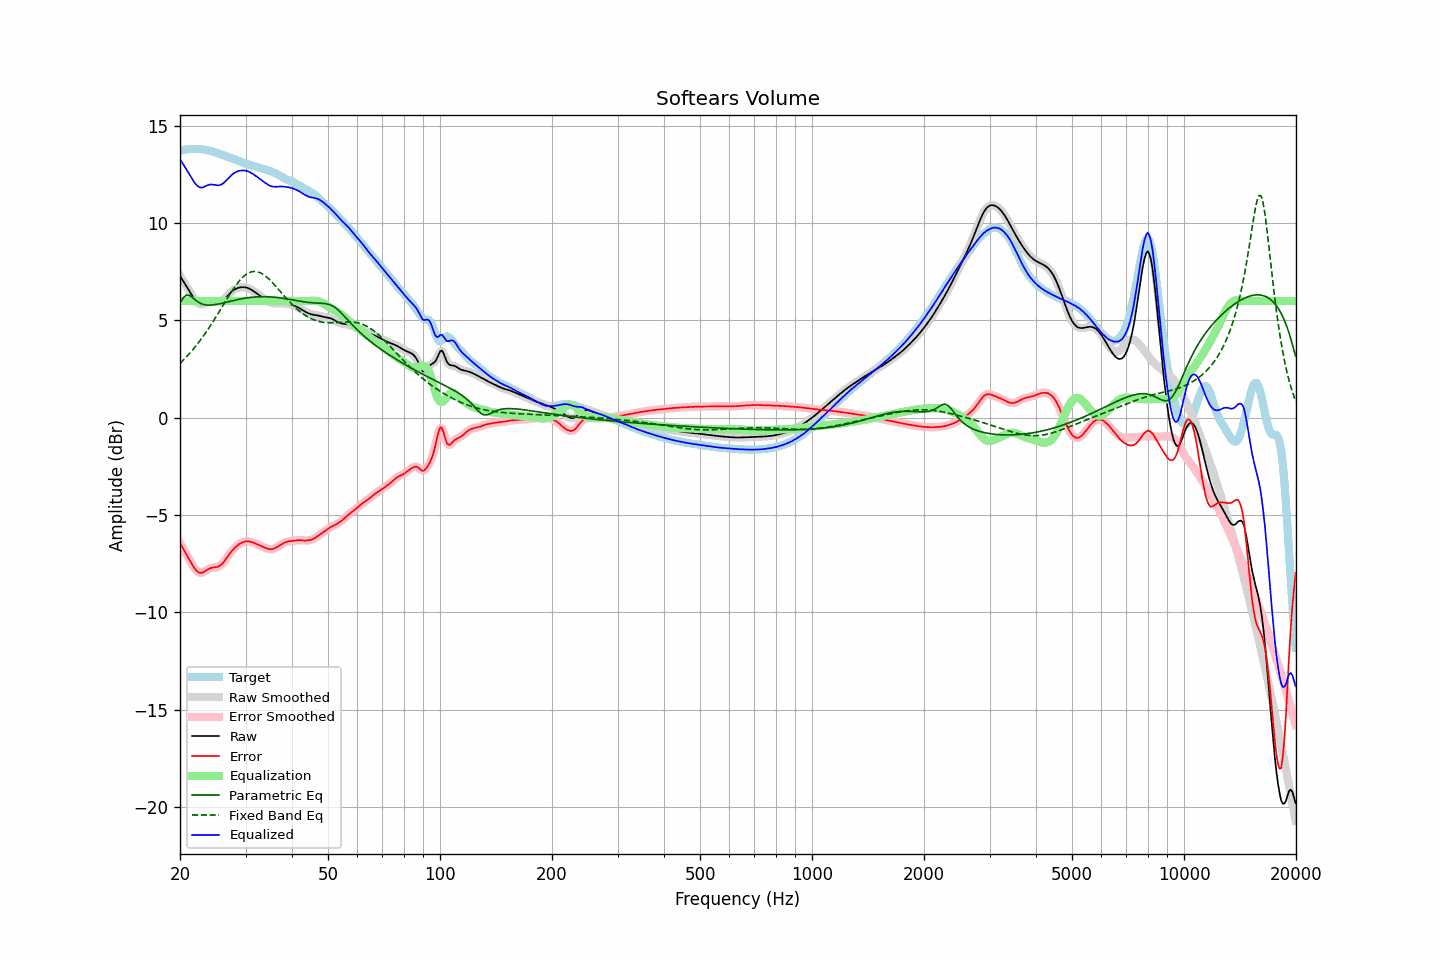

The file beside this chart, header and first rows:
frequency, raw, error, smoothed, error_smoothed, equalization, parametric_eq, fixed_band_eq, equalized_raw, equalized_smoothed, target
20.00, 7.29, -6.43, 7.29, -6.43, 6.00, 5.88, 2.79, 13.29, 13.29, 13.72
20.20, 7.15, -6.59, 7.16, -6.59, 6.00, 6.02, 2.88, 13.15, 13.16, 13.74
20.40, 7.02, -6.74, 7.02, -6.74, 6.00, 6.16, 2.96, 13.02, 13.02, 13.76
20.61, 6.89, -6.89, 6.89, -6.88, 6.00, 6.23, 3.04, 12.89, 12.89, 13.78
20.81, 6.76, -7.03, 6.76, -7.03, 6.00, 6.30, 3.13, 12.76, 12.76, 13.79
21.02, 6.62, -7.18, 6.62, -7.18, 6.00, 6.30, 3.22, 12.62, 12.62, 13.80
21.23, 6.49, -7.32, 6.48, -7.32, 6.00, 6.29, 3.31, 12.49, 12.48, 13.81
21.44, 6.35, -7.47, 6.35, -7.47, 6.00, 6.23, 3.40, 12.35, 12.35, 13.82
21.66, 6.21, -7.61, 6.21, -7.61, 6.00, 6.17, 3.50, 12.21, 12.21, 13.82
21.87, 6.08, -7.74, 6.09, -7.73, 6.00, 6.09, 3.60, 12.08, 12.09, 13.82
22.09, 5.98, -7.84, 5.98, -7.84, 6.00, 6.02, 3.70, 11.98, 11.98, 13.82
22.31, 5.90, -7.92, 5.90, -7.91, 6.00, 5.97, 3.81, 11.90, 11.90, 13.82
22.54, 5.85, -7.96, 5.85, -7.96, 6.00, 5.91, 3.91, 11.85, 11.85, 13.81
22.76, 5.82, -7.98, 5.83, -7.97, 6.00, 5.87, 4.02, 11.82, 11.83, 13.80
22.99, 5.83, -7.96, 5.84, -7.96, 6.00, 5.83, 4.14, 11.83, 11.84, 13.79
23.22, 5.87, -7.91, 5.86, -7.92, 6.00, 5.81, 4.25, 11.87, 11.86, 13.78
23.45, 5.90, -7.86, 5.90, -7.86, 6.00, 5.80, 4.37, 11.90, 11.90, 13.77
23.69, 5.94, -7.81, 5.94, -7.81, 6.00, 5.79, 4.49, 11.94, 11.94, 13.75
23.92, 5.97, -7.76, 5.97, -7.76, 6.00, 5.78, 4.62, 11.97, 11.97, 13.73
24.16, 5.98, -7.73, 5.98, -7.73, 6.00, 5.79, 4.74, 11.98, 11.98, 13.71
24.40, 5.98, -7.71, 5.98, -7.71, 6.00, 5.79, 4.87, 11.98, 11.98, 13.69
24.65, 5.97, -7.70, 5.97, -7.70, 6.00, 5.80, 5.00, 11.97, 11.97, 13.67
24.89, 5.95, -7.69, 5.95, -7.69, 6.00, 5.81, 5.13, 11.95, 11.95, 13.64
25.14, 5.94, -7.67, 5.94, -7.67, 6.00, 5.83, 5.27, 11.94, 11.94, 13.61
25.39, 5.94, -7.65, 5.94, -7.64, 6.00, 5.84, 5.40, 11.94, 11.94, 13.59
25.65, 5.96, -7.60, 5.96, -7.60, 6.00, 5.86, 5.54, 11.96, 11.96, 13.56
25.91, 6.00, -7.53, 6.00, -7.53, 6.00, 5.88, 5.67, 12.00, 12.00, 13.53
26.16, 6.06, -7.44, 6.06, -7.43, 6.00, 5.90, 5.81, 12.06, 12.06, 13.49
26.43, 6.13, -7.33, 6.13, -7.33, 6.00, 5.92, 5.95, 12.13, 12.13, 13.46
26.69, 6.22, -7.21, 6.22, -7.21, 6.00, 5.94, 6.08, 12.22, 12.22, 13.43
26.96, 6.31, -7.09, 6.31, -7.09, 6.00, 5.96, 6.21, 12.31, 12.31, 13.40
27.23, 6.39, -6.98, 6.39, -6.98, 6.00, 5.98, 6.34, 12.39, 12.39, 13.37
27.50, 6.47, -6.87, 6.47, -6.87, 6.00, 6.00, 6.47, 12.47, 12.47, 13.34
27.77, 6.53, -6.78, 6.53, -6.78, 6.00, 6.02, 6.59, 12.53, 12.53, 13.31
28.05, 6.59, -6.69, 6.59, -6.69, 6.00, 6.04, 6.72, 12.59, 12.59, 13.28
28.33, 6.63, -6.62, 6.63, -6.62, 6.00, 6.06, 6.83, 12.63, 12.63, 13.25
28.62, 6.67, -6.55, 6.67, -6.55, 6.00, 6.07, 6.94, 12.67, 12.67, 13.21
28.90, 6.69, -6.49, 6.69, -6.49, 6.00, 6.09, 7.04, 12.69, 12.69, 13.18
29.19, 6.70, -6.44, 6.70, -6.44, 6.00, 6.11, 7.13, 12.70, 12.70, 13.14
29.48, 6.71, -6.40, 6.71, -6.40, 6.00, 6.12, 7.21, 12.71, 12.71, 13.11
29.78, 6.71, -6.37, 6.71, -6.37, 6.00, 6.14, 7.29, 12.71, 12.71, 13.08
30.08, 6.69, -6.36, 6.69, -6.36, 6.00, 6.15, 7.35, 12.69, 12.69, 13.05
30.38, 6.67, -6.35, 6.67, -6.35, 6.00, 6.16, 7.41, 12.67, 12.67, 13.02
30.68, 6.64, -6.36, 6.64, -6.36, 6.00, 6.17, 7.45, 12.64, 12.64, 13.00
30.99, 6.59, -6.38, 6.59, -6.38, 6.00, 6.18, 7.49, 12.59, 12.59, 12.97
31.30, 6.54, -6.40, 6.54, -6.40, 6.00, 6.19, 7.51, 12.54, 12.54, 12.95
31.61, 6.49, -6.43, 6.49, -6.43, 6.00, 6.20, 7.52, 12.49, 12.49, 12.92
31.93, 6.43, -6.47, 6.43, -6.47, 6.00, 6.21, 7.51, 12.43, 12.43, 12.90
32.24, 6.38, -6.50, 6.38, -6.50, 6.00, 6.21, 7.51, 12.38, 12.38, 12.88
32.57, 6.32, -6.54, 6.32, -6.54, 6.00, 6.21, 7.48, 12.32, 12.32, 12.86
32.89, 6.25, -6.58, 6.25, -6.58, 6.00, 6.22, 7.45, 12.25, 12.25, 12.83
33.22, 6.19, -6.61, 6.19, -6.61, 6.00, 6.22, 7.40, 12.19, 12.19, 12.81
33.55, 6.13, -6.65, 6.13, -6.65, 6.00, 6.22, 7.35, 12.13, 12.13, 12.78
33.89, 6.07, -6.69, 6.07, -6.69, 6.00, 6.22, 7.29, 12.07, 12.07, 12.75
34.23, 6.01, -6.72, 6.01, -6.72, 6.00, 6.22, 7.23, 12.01, 12.01, 12.73
34.57, 5.96, -6.74, 5.96, -6.74, 6.00, 6.21, 7.15, 11.96, 11.96, 12.70
34.92, 5.92, -6.76, 5.92, -6.76, 6.00, 6.21, 7.07, 11.92, 11.92, 12.68
35.27, 5.89, -6.76, 5.89, -6.76, 6.00, 6.20, 6.99, 11.89, 11.89, 12.65
35.62, 5.88, -6.74, 5.88, -6.74, 6.00, 6.20, 6.90, 11.88, 11.88, 12.62
35.97, 5.87, -6.71, 5.87, -6.71, 6.00, 6.19, 6.81, 11.87, 11.87, 12.58
... 635 more rows
